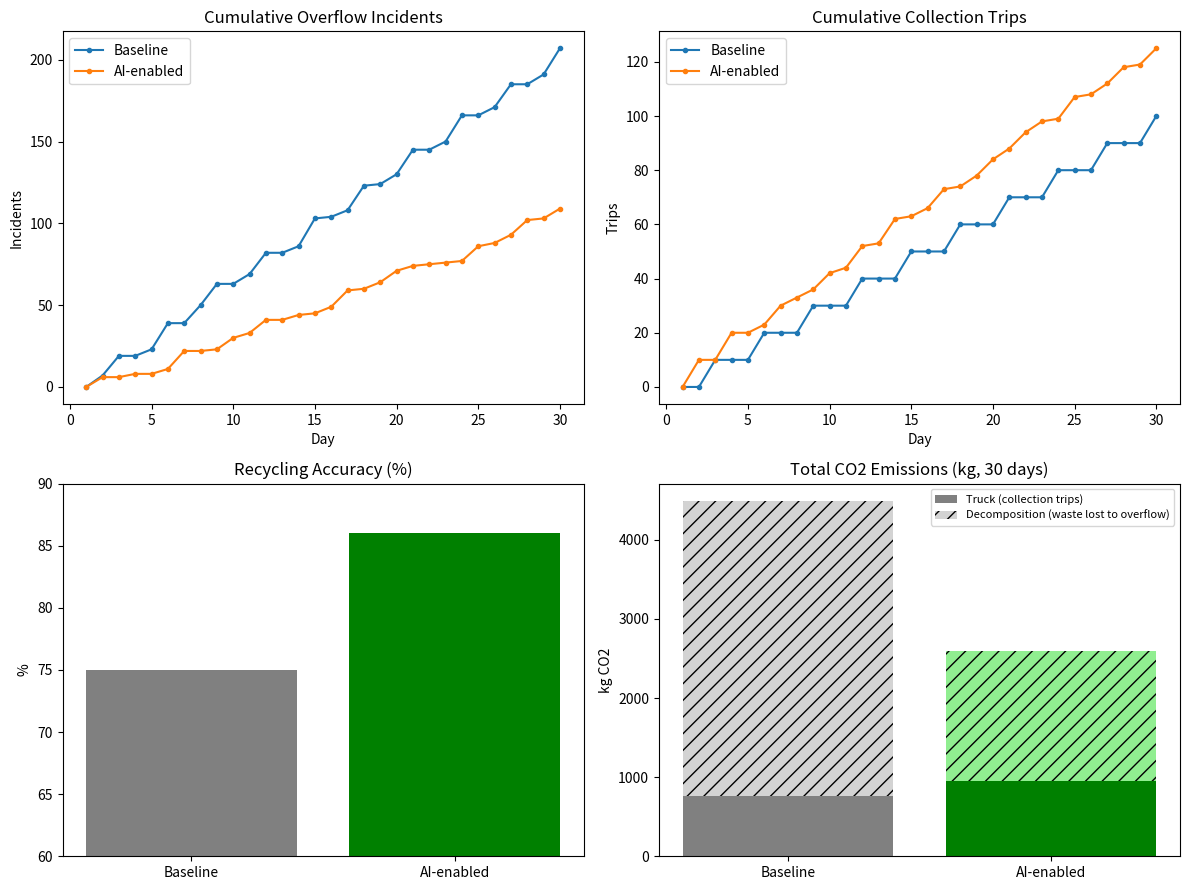

Write Python code to recreate this figure.
"""
RecyGo Digital Simulation Model
================================
Southeast Asia Engineering Design Competition 2026 - Deliverable 2

Models a district of 500 households + 20 commercial units over 30 days,
comparing a BASELINE (no AI, fixed-schedule collection, manual sorting)
scenario against an AI-ENABLED (RecyGo) scenario with:
  - AI waste classification (conveyor + camera sorting -> lower contamination)
  - Smart bin monitoring (ultrasonic fill sensors -> threshold-based collection)

Run this in Google Colab or locally with: pip install matplotlib numpy scipy
"""

import numpy as np
import matplotlib.pyplot as plt
import random
import time

# ============================================================
# CONFIGURATION PARAMETERS
# ============================================================

random.seed(42)
np.random.seed(42)

SIM_DAYS = 30
N_HOUSEHOLDS = 500
N_COMMERCIAL = 20

# Waste generation (kg/day), roughly based on typical urban waste stats
HOUSEHOLD_WASTE_MEAN = 1.2   # kg/household/day
HOUSEHOLD_WASTE_STD = 0.3
COMMERCIAL_WASTE_MEAN = 15.0  # kg/unit/day (commercial produces more)
COMMERCIAL_WASTE_STD = 4.0

# Waste composition (fraction of total waste stream)
WASTE_CATEGORIES = ["plastic", "paper", "general"]
CATEGORY_SPLIT = {"plastic": 0.30, "paper": 0.25, "general": 0.45}

# Bin capacity per category, per "cluster" (one 3-bin unit per HOUSEHOLDS_PER_CLUSTER households)
HOUSEHOLDS_PER_CLUSTER = 50
COMMERCIAL_PER_CLUSTER = 2
N_CLUSTERS = max(N_HOUSEHOLDS // HOUSEHOLDS_PER_CLUSTER,
                  N_COMMERCIAL // COMMERCIAL_PER_CLUSTER)
BIN_CAPACITY_KG = 90  # kg capacity per category bin, based on the physical prototype's compartment size

# Contamination rates (probability a discarded item goes into WRONG bin)
# BASELINE: ~25% of items placed in household recycling bins are misclassified/contaminated,
# per The Recycling Partnership (2024) industry report — cited in Ecorithms, "Recycling
# Contamination: Cost, Impact, and Fixes" (2025), https://ecorithms.com/blog/recycling-contamination
# Other academic studies (e.g. Calder & co., California Management Review, 2023) found even
# higher error rates for ambiguous item categories — 25% is the more conservative, defensible figure.
BASELINE_CONTAMINATION = 0.25
# AI: from the team's own trained YOLO model (Roboflow), tested on a labelled validation set —
# overall_ai_accuracy = 0.86 across plastic/paper/metal categories (per-category accuracy was
# identical at 0.86 in the test results, so a single rate is used here)
AI_CONTAMINATION = 0.14

# Collection logic
BASELINE_COLLECTION_INTERVAL_DAYS = 3   # fixed schedule regardless of fill level (a typical
                                         # municipal "collect every 3 days" routine, independent of actual fill)
AI_FILL_THRESHOLD = 0.90                # AI system dispatches truck only when bin >= 90% full

# CO2 / cost estimates
# CO2_PER_TRIP_KG: derived from a real urban waste-collection zone dataset — 36 collection
# routes covering 708.0 km, consuming 118.0 L diesel, emitting 273.77 kg CO2 total
# (273.77 / 36 ≈ 7.6 kg CO2 per route). Source: "An emission-capacitated vehicle routing
# model for sustainable urban waste collection using hybrid guided local search",
# Scientific Reports / PMC (2026). The source's "route" represents a full zone service run,
# which may cover more ground than a single cluster visit in this model — this figure is
# therefore treated as an order-of-magnitude reference rather than an exact match to the
# district's fleet/route length.
CO2_PER_TRIP_KG = 7.6
# COST_PER_TRIP: from the SAME study as CO2_PER_TRIP_KG (consistent source, same 36 routes) —
# reported operational cost of 133.99 USD for the 36-route zone (133.99 / 36 ≈ 3.72 USD/trip).
# This figure covers fuel and carbon cost only, as reported in the source; it excludes
# labour/wages, vehicle maintenance, and depreciation, and therefore understates full
# operating cost. A complete cost estimate including labour would require an additional
# labour-cost-share figure from a separate source.
# Converted to Malaysian Ringgit at 1 USD = 4.086 MYR (Xe.com mid-market rate, 2 Aug 2026).
# Exchange rates fluctuate over time.
USD_TO_MYR = 4.086
COST_PER_TRIP = 3.72 * USD_TO_MYR   # RM per trip, fuel + carbon cost only (see note above)
CURRENCY_LABEL = "RM"

# LANDFILL_EMISSION_FACTOR: applies only to waste actually LOST to overflow (spilled/uncollected,
# never captured for proper recycling -> assumed landfill-bound instead). 779.78 kg CO2-equivalent
# per tonne of MSW landfilled (~0.78 kg CO2e/kg), from Ho Chi Minh City MSW GHG study, MDPI
# Recycling 2022, https://www.mdpi.com/2413-8851/6/4/78. NOTE: this factor represents total
# lifetime landfill decomposition (mostly methane, converted to CO2-equivalent), NOT a
# "per day sitting in an overflowing bin" rate — it is applied here as the emissions cost of
# that kg's ultimate fate (landfill) rather than a short-term daily process.
LANDFILL_EMISSION_FACTOR = 0.78  # kg CO2e per kg waste landfilled

# ============================================================
# BIN CLASS
# ============================================================

class BinCluster:
    """Represents one 3-bin unit (plastic/paper/general) serving a group of households."""
    def __init__(self, cluster_id):
        self.id = cluster_id
        self.levels = {cat: 0.0 for cat in WASTE_CATEGORIES}  # kg currently in each bin
        self.overflow_events = {cat: 0 for cat in WASTE_CATEGORIES}
        self.overflow_kg = {cat: 0.0 for cat in WASTE_CATEGORIES}  # kg actually lost/spilled
        self.collections = 0

    def add_waste(self, category, amount):
        self.levels[category] += amount
        if self.levels[category] > BIN_CAPACITY_KG:
            excess = self.levels[category] - BIN_CAPACITY_KG
            self.overflow_events[category] += 1
            self.overflow_kg[category] += excess
            # excess waste is "lost" / dumped illegally - not collected, not recycled
            self.levels[category] = BIN_CAPACITY_KG

    def fill_fraction(self, category):
        return self.levels[category] / BIN_CAPACITY_KG

    def collect(self):
        self.levels = {cat: 0.0 for cat in WASTE_CATEGORIES}
        self.collections += 1


# ============================================================
# WASTE GENERATION
# ============================================================

def generate_daily_waste(n_households, n_commercial):
    """Returns total kg of waste generated today across the whole district."""
    household_total = np.sum(np.random.normal(HOUSEHOLD_WASTE_MEAN, HOUSEHOLD_WASTE_STD, n_households).clip(min=0))
    commercial_total = np.sum(np.random.normal(COMMERCIAL_WASTE_MEAN, COMMERCIAL_WASTE_STD, n_commercial).clip(min=0))
    return household_total + commercial_total


def distribute_to_clusters(total_kg, clusters, contamination_rate):
    """Split today's waste across clusters and categories, applying misclassification."""
    per_cluster_kg = total_kg / len(clusters)
    for cluster in clusters:
        for true_category in WASTE_CATEGORIES:
            amount = per_cluster_kg * CATEGORY_SPLIT[true_category]
            if random.random() < contamination_rate:
                # misclassified: dumped into a random OTHER bin
                wrong_choices = [c for c in WASTE_CATEGORIES if c != true_category]
                bin_used = random.choice(wrong_choices)
            else:
                bin_used = true_category
            cluster.add_waste(bin_used, amount)


# ============================================================
# SIMULATION RUN
# ============================================================

def run_simulation(scenario="baseline", verbose=False, pace_seconds=0.0):
    """
    scenario: "baseline" or "ai"
    verbose: if True, prints a line for each simulated day (good for recording a demo video)
    pace_seconds: if >0, pauses this many seconds between days so the printout is
                  actually watchable on screen instead of flashing by instantly
    Returns a dict of daily KPI tracking + summary totals.
    """
    clusters = [BinCluster(i) for i in range(N_CLUSTERS)]
    contamination_rate = BASELINE_CONTAMINATION if scenario == "baseline" else AI_CONTAMINATION

    daily_overflow = []
    daily_trips = []
    cumulative_trips = 0
    cumulative_overflow = 0
    cumulative_overflow_kg = 0.0

    if verbose:
        label = "BASELINE (no AI)" if scenario == "baseline" else "AI-ENABLED (RecyGo)"
        print(f"\n--- Running {label} scenario over {SIM_DAYS} days ---")

    for day in range(1, SIM_DAYS + 1):
        # 1. Generate + distribute today's waste
        total_waste = generate_daily_waste(N_HOUSEHOLDS, N_COMMERCIAL)
        distribute_to_clusters(total_waste, clusters, contamination_rate)

        # 2. Collection decision
        trips_today = 0
        if scenario == "baseline":
            # fixed schedule: collect ALL clusters every N days, regardless of fill level
            if day % BASELINE_COLLECTION_INTERVAL_DAYS == 0:
                for cluster in clusters:
                    cluster.collect()
                    trips_today += 1  # one trip per cluster visited
        else:
            # AI: only collect clusters where any bin >= threshold
            for cluster in clusters:
                if any(cluster.fill_fraction(cat) >= AI_FILL_THRESHOLD for cat in WASTE_CATEGORIES):
                    cluster.collect()
                    trips_today += 1

        # 3. Track overflow events + kg lost that happened today (reset counters after reading)
        overflow_today = sum(sum(c.overflow_events.values()) for c in clusters)
        overflow_kg_today = sum(sum(c.overflow_kg.values()) for c in clusters)
        for c in clusters:
            c.overflow_events = {cat: 0 for cat in WASTE_CATEGORIES}
            c.overflow_kg = {cat: 0.0 for cat in WASTE_CATEGORIES}

        cumulative_trips += trips_today
        cumulative_overflow += overflow_today
        cumulative_overflow_kg += overflow_kg_today
        daily_overflow.append(overflow_today)
        daily_trips.append(trips_today)

        if verbose:
            avg_fill = np.mean([cluster.fill_fraction(cat)
                                 for cluster in clusters for cat in WASTE_CATEGORIES]) * 100
            print(f"Day {day:>2}: waste generated={total_waste:6.1f} kg | "
                  f"trips today={trips_today:2} | overflow today={overflow_today:2} | "
                  f"avg bin fill={avg_fill:5.1f}%")
            if pace_seconds > 0:
                time.sleep(pace_seconds)

    recycling_accuracy = 1 - contamination_rate  # simple proxy KPI
    truck_co2_kg = cumulative_trips * CO2_PER_TRIP_KG
    decomposition_co2_kg = cumulative_overflow_kg * LANDFILL_EMISSION_FACTOR

    return {
        "scenario": scenario,
        "daily_overflow": daily_overflow,
        "daily_trips": daily_trips,
        "total_trips": cumulative_trips,
        "total_overflow": cumulative_overflow,
        "total_overflow_kg": cumulative_overflow_kg,
        "recycling_accuracy": recycling_accuracy,
        "truck_co2_kg": truck_co2_kg,
        "decomposition_co2_kg": decomposition_co2_kg,
        "total_co2_kg": truck_co2_kg + decomposition_co2_kg,
        "total_cost": cumulative_trips * COST_PER_TRIP,
    }


# ============================================================
# RUN BOTH SCENARIOS + COMPARE
# ============================================================

# Set PACE_SECONDS > 0 (e.g. 0.15) if screen-recording, so each day's line is
# actually visible instead of printing all 30 days instantly. Set to 0 for a fast run.
PACE_SECONDS = 0.15

baseline_results = run_simulation("baseline", verbose=True, pace_seconds=PACE_SECONDS)
ai_results = run_simulation("ai", verbose=True, pace_seconds=PACE_SECONDS)

print("=" * 55)
print(f"{'METRIC':<28}{'BASELINE':>12}{'AI-ENABLED':>15}")
print("=" * 55)
print(f"{'Total collection trips':<28}{baseline_results['total_trips']:>12}{ai_results['total_trips']:>15}")
print(f"{'Total overflow incidents':<28}{baseline_results['total_overflow']:>12}{ai_results['total_overflow']:>15}")
print(f"{'Waste lost to overflow (kg)':<28}{baseline_results['total_overflow_kg']:>12.1f}{ai_results['total_overflow_kg']:>15.1f}")
print(f"{'Recycling accuracy':<28}{baseline_results['recycling_accuracy']*100:>11.1f}%{ai_results['recycling_accuracy']*100:>14.1f}%")
print(f"{'  Truck CO2 (kg)':<28}{baseline_results['truck_co2_kg']:>12.1f}{ai_results['truck_co2_kg']:>15.1f}")
print(f"{'  Decomposition CO2 (kg)':<28}{baseline_results['decomposition_co2_kg']:>12.1f}{ai_results['decomposition_co2_kg']:>15.1f}")
print(f"{'Total CO2 (kg)':<28}{baseline_results['total_co2_kg']:>12.1f}{ai_results['total_co2_kg']:>15.1f}")
print(f"{'Total cost (' + CURRENCY_LABEL + ')':<28}{baseline_results['total_cost']:>12.1f}{ai_results['total_cost']:>15.1f}")
print("=" * 55)

trips_saved = baseline_results['total_trips'] - ai_results['total_trips']
co2_reduced = baseline_results['total_co2_kg'] - ai_results['total_co2_kg']
overflow_reduction_pct = (1 - ai_results['total_overflow'] / max(baseline_results['total_overflow'], 1)) * 100

print(f"\nCollection trips saved: {trips_saved} ({trips_saved/baseline_results['total_trips']*100:.1f}%)")
print(f"CO2 reduced: {co2_reduced:.1f} kg")
print(f"Overflow reduction: {overflow_reduction_pct:.1f}%")

# ============================================================
# STATISTICAL COMPARISON (baseline vs AI, two KPIs)
# ============================================================
from scipy import stats

t_trips, p_trips = stats.ttest_ind(baseline_results['daily_trips'], ai_results['daily_trips'])
t_overflow, p_overflow = stats.ttest_ind(baseline_results['daily_overflow'], ai_results['daily_overflow'])

print(f"\nt-test on daily trips:    t={t_trips:.2f}, p={p_trips:.4f}"
      + ("  -> significant difference" if p_trips < 0.05 else "  -> not statistically significant"))
print(f"t-test on daily overflow: t={t_overflow:.2f}, p={p_overflow:.4f}"
      + ("  -> significant difference" if p_overflow < 0.05 else "  -> not statistically significant"))
print("(p < 0.05 means the baseline vs AI difference is unlikely to be due to random chance)")

# ============================================================
# PLOTS
# ============================================================

fig, axes = plt.subplots(2, 2, figsize=(12, 9))

days_range = list(range(1, SIM_DAYS + 1))

# Cumulative overflow
axes[0, 0].plot(days_range, np.cumsum(baseline_results['daily_overflow']), label="Baseline", marker='o', markersize=3)
axes[0, 0].plot(days_range, np.cumsum(ai_results['daily_overflow']), label="AI-enabled", marker='o', markersize=3)
axes[0, 0].set_title("Cumulative Overflow Incidents")
axes[0, 0].set_xlabel("Day")
axes[0, 0].set_ylabel("Incidents")
axes[0, 0].legend()

# Cumulative trips
axes[0, 1].plot(days_range, np.cumsum(baseline_results['daily_trips']), label="Baseline", marker='o', markersize=3)
axes[0, 1].plot(days_range, np.cumsum(ai_results['daily_trips']), label="AI-enabled", marker='o', markersize=3)
axes[0, 1].set_title("Cumulative Collection Trips")
axes[0, 1].set_xlabel("Day")
axes[0, 1].set_ylabel("Trips")
axes[0, 1].legend()

# Recycling accuracy bar
axes[1, 0].bar(["Baseline", "AI-enabled"],
               [baseline_results['recycling_accuracy']*100, ai_results['recycling_accuracy']*100],
               color=["gray", "green"])
axes[1, 0].set_title("Recycling Accuracy (%)")
axes[1, 0].set_ylabel("%")
axes[1, 0].set_ylim(60, 90)

# CO2 comparison bar - stacked to show truck vs decomposition emissions separately
scenarios = ["Baseline", "AI-enabled"]
truck_vals = [baseline_results['truck_co2_kg'], ai_results['truck_co2_kg']]
decomp_vals = [baseline_results['decomposition_co2_kg'], ai_results['decomposition_co2_kg']]
axes[1, 1].bar(scenarios, truck_vals, label="Truck (collection trips)", color=["gray", "green"])
axes[1, 1].bar(scenarios, decomp_vals, bottom=truck_vals,
               label="Decomposition (waste lost to overflow)", color=["lightgray", "lightgreen"],
               hatch="//")
axes[1, 1].set_title("Total CO2 Emissions (kg, 30 days)")
axes[1, 1].set_ylabel("kg CO2")
axes[1, 1].legend(fontsize=8)

plt.tight_layout()
plt.savefig("recygo_simulation_results.png", dpi=150)
plt.show()

print("\nSaved chart to recygo_simulation_results.png")
